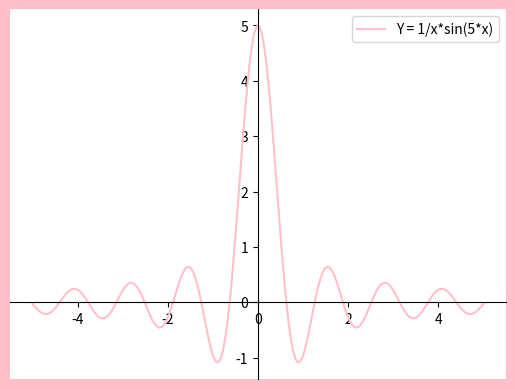

Reproduce this figure in Python. (Note: this script raises an exception after producing the figure.)
import matplotlib.pyplot as plt
from numpy import sin, linspace
import os

x = linspace(-5, 5, 200)
y = 1/x*sin(5*x)

fig = plt.figure()
fig.set(facecolor = 'pink')
ax = fig.add_subplot(1, 1, 1)
ax.spines['left'].set_position('center')
ax.spines['bottom'].set_position('zero')
ax.spines['right'].set_color('none')
ax.spines['top'].set_color('none')

plt.plot(x, y, 'pink', label = 'Y = 1/x*sin(5*x)')
plt.legend(loc='upper right')
plt.savefig(os.path.join('L13', '13.1.png'))
plt.show()
